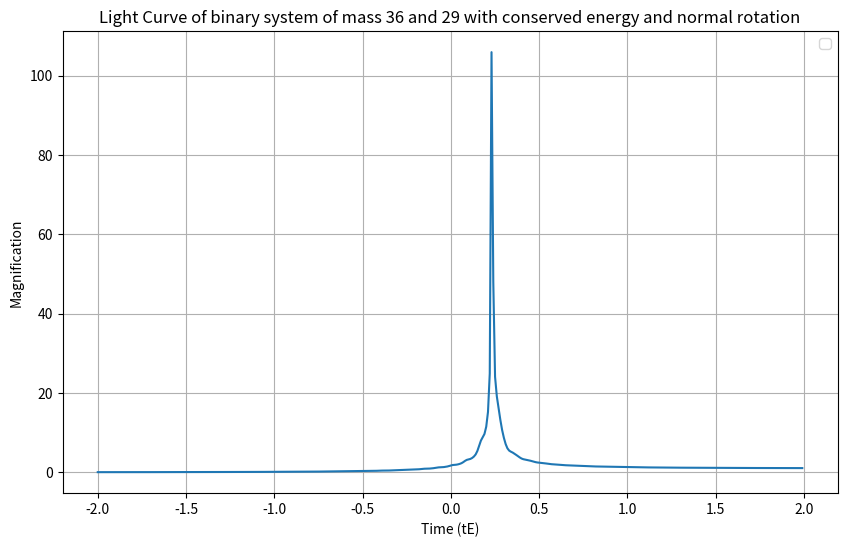

Python code for this plot:
import numpy as np
import matplotlib.pyplot as plt
import math
from scipy.optimize import fsolve

def binary_lens_equation_system(vars, w, z1_c, z2_c):
    # Lens masses normalized
    """
    The system of real equations derived from the complex binary lens equation.
    f(z) = z - m1/(conj(z) - conj(z1)) - m2/(conj(z) - conj(z2)) - w = 0
    """
    x, y = vars
    z = complex(x, y)

    # Avoid division by zero by adding a small epsilon to the denominator if it's too close to zero
    epsilon = 1e-10

    denom1 = (z - z1_c)
    if denom1.real < epsilon and denom1.img < epsilon:
        term1 = 0 # Or handle as a singularity (for numerical stability, treat as zero contribution)
    else:
        term1 = (E1 / (z - z1_c))

    denom2 = (z - z2_c)
    if denom2.real < epsilon and denom2.img < epsilon:
        term2 = 0
    else:
        term2 = (E2 / (z - z2_c))
    
    #equation_complex = w - z + (E1 / (z - z1_c)) + (E2 / (z - z2_c))
    equation_complex = w - z + term1 + term2

    return [equation_complex.real, equation_complex.imag]

# move only object
# Constants
G = (6.6743 * (10**-11)) * (1.9891 * (10**30)) * (1 / ((1.495978707 * 10**11)**3)) * ((24 * 3600)**2)  # (AU^3)*(day^-2)*(solar mass^-1)
l = math.sqrt(0.5)  # solar mass*AU^2/day
e = 0  # Eccentricity
c = (299792458) * (1 / (1.495978707 * 10**11)) * (24 * 3600)  # AU/day
ly = 9.4605284 * (10**15)  # m
AU = 149597871*(10**3) #m
H0 = 69.8 * (10**3) / ((10**6) * 3.26 * ly)  # m/s/m
Ds = (2.537*(10**6)*ly)/AU #AU, andromeda galaxy
Dl = (5*ly)/AU
M_solar = 1.9891*(10**30) #kg
M = 36 # solar mass
m = 29 # solar mass
q = m/M
print("q: ",q, " solar mass")
M_A = M+m
E1 = M/M_A
E2 = m/M_A

Re = math.sqrt((4*G*M_A*Dl*(Ds-Dl))/((c**2)*Ds))
tE = 60/365.25 #year
Vt = Re/tE

print("tE: ", tE, " year")
print("Vt: ", Vt, " AU/year")

Dls = Ds-Dl
print("Dl: ",Dl, " AU")
print("Ds: ", Ds, " AU")

a = l**2 / (G * M * m**2)
c = (3*(10**8))*(1/(1.495978707*10**11))*(24*3600)  # AU/day
g = 6.6743*(10**-11) #m3 kg-1 s-2
eps = 1e-10
scale = 1e5

Ai_data = []
A_data = []

# Derived quantities
mu = (M * m) / (M + m)  # solar mass
k = G * M * m  # N(AU)^2
r0 = l**2 / (G * M * m**2)  # Initial radius unit AU
print("a: ", a, " AU")
rc = 2 * G * (M + m) / (c**2)  # Schwarzschild radius unit AU
E = ((e**2) - 1) * mu * ((-k)**2) * (1 / (2 * (l**2)))
T = math.sqrt((a**3))  # year # change to day
print("T/tE: ", T/tE, " year")

# Parameters for lens
# at mid point is 0 tE
time = np.arange(0,4*tE, (tE*0.01)+eps)
u0 = 206265/Dls 
#change it to defind the fastness of rotation
omega = (2*math.pi)/T

r_list = []
omega_list = []

#conserved energy
for t in time:
    r_valuse = a / (1 + e * np.cos(omega*t)) # This updates r_valuse based on that omega and time
    r_list.append(r_valuse)
    omega_list.append(omega)

r_list = np.array(r_list)
omega_list = np.array(omega_list)

r1 = M / (M + m) * r_list
r2 = -1 * (m / (M + m)) * r_list
theta_values = omega_list*time
i_unitv = np.cos(theta_values)
j_unitv = np.sin(theta_values)

# #no rotation
# r_valuse = a / (1 + e * np.cos(0)) # This updates r_valuse based on that omega and time

# r1 = M / (M + m) * r_valuse
# r2 = -1 * (m / (M + m)) * r_valuse
# theta_values = 0
# i_unitv = np.cos(theta_values)
# j_unitv = np.sin(theta_values)

# Using the calculated values for X1, Y1, X2, Y2
X1=(r1*i_unitv) #AU
Y1=(r1*j_unitv) #AU
X2=(r2*i_unitv) #AU
Y2=(r2*j_unitv) #AU

z1 = (X1 + Y1*1j)*(1/Re)
z2 = (X2 + Y2*1j)*(1/Re)

#Relative line
Impact_parameter = u0  #acrscond
c_plot = (Impact_parameter/206265)*Dl

# Set source inital position
source_i_position = -2

#plot light curve----------------------------------------------------------------

# Slightly perturb z1 and z2 to avoid perfect symmetry issues for some solvers
m_source = math.tan(math.radians(0.247))
b_source = 0
x_source = source_i_position + Vt * (time)
y_source = m_source*x_source + b_source
w_array = (x_source + (y_source*1j))*(1/Re)

# Define the search space for initial guesses
x_min, x_max = -5.0, 5.0
y_min, y_max = -5.0, 5.0
num_points = 30 # Increase density

x_guesses = np.linspace(x_min, x_max, num_points)
y_guesses = np.linspace(y_min, y_max, num_points)

for i in range(len(w_array)):
    all_solutions = []
    for x_guess in x_guesses:
        for y_guess in y_guesses:
            initial_guess = [x_guess, y_guess]
            try:
                # fsolve can return a warning for non-convergence, suppress for cleaner output
                solution = fsolve(binary_lens_equation_system, initial_guess, args=(w_array[i], z1[i], z2[i]), xtol=1e-8, maxfev=2000)
                
                # Check for convergence and if the solution is valid (not NaN or inf)
                if not np.any(np.isnan(solution)) and not np.any(np.isinf(solution)):
                    # Convert to complex number
                    sol_complex = complex(solution[0], solution[1])
                    all_solutions.append(sol_complex)

            except Exception as e:
                # Catch other potential errors, but fsolve often handles non-convergence gracefully
                pass

    # Filter out duplicate solutions
    unique_solutions = []
    tolerance = 1e-2 # Define a tolerance for comparing complex numbers
    for sol in all_solutions:
        is_unique = True
        for unique_sol in unique_solutions:
            if abs(sol - unique_sol) < tolerance:
                is_unique = False
                break
        if is_unique:
            unique_solutions.append(sol)

    A_list = []
    #print("\nAll possible complex roots z:")
    if len(unique_solutions) > 0:
        for i, sol in enumerate(unique_solutions):
            #print(f"Solution {i+1}: z = {sol:.6f}")
            dwz = (E1/((sol-z1[i])**2))+(E2/((sol-z2[i])**2))
            abs_dwz = math.sqrt((dwz.real**2)+(dwz.imag**2))
            J = 1 - (abs_dwz**2)
            A = 1/J
            A_list.append(A)
    else:
        dwz = 0
        abs_dwz = math.sqrt((dwz.real**2)+(dwz.imag**2))
        J = 1 - (abs_dwz**2)
        A = 1/J
        A_list.append(A)

    A_total = sum(A_list)
    A_total = abs(A_total)
    A_data.append(A_total)
    #print(f"\nFound {len(unique_solutions)} unique solutions. Whan source at {w_array[i]}")
    print(A_total)

    # # Verify solutions by plugging back into the equation (optional)
    # print("\nVerification (residuals should be close to zero):")
    # for i, sol in enumerate(unique_solutions):
    #     x_sol, y_sol = sol.real, sol.imag
    #     residual_real, residual_imag = binary_lens_equation_system((x_sol, y_sol), w_c, z1_c, z2_c)
    #     #print(f"Solution {i+1} residual: Real={residual_real:.2e}, Imag={residual_imag:.2e}")

# Plotting
plt.figure(figsize=(10, 6))
#min_length = min(len(time), len(A_data[i]))  # Find the smallest length
plt.plot(time/tE-2, A_data)
plt.xlabel("Time (tE)")
plt.ylabel("Magnification")
plt.title(f"Light Curve of binary system of mass {M} and {m} with conserved energy and normal rotation")
plt.legend()
plt.grid()
plt.show()
plt.figure(figsize=(10, 6))